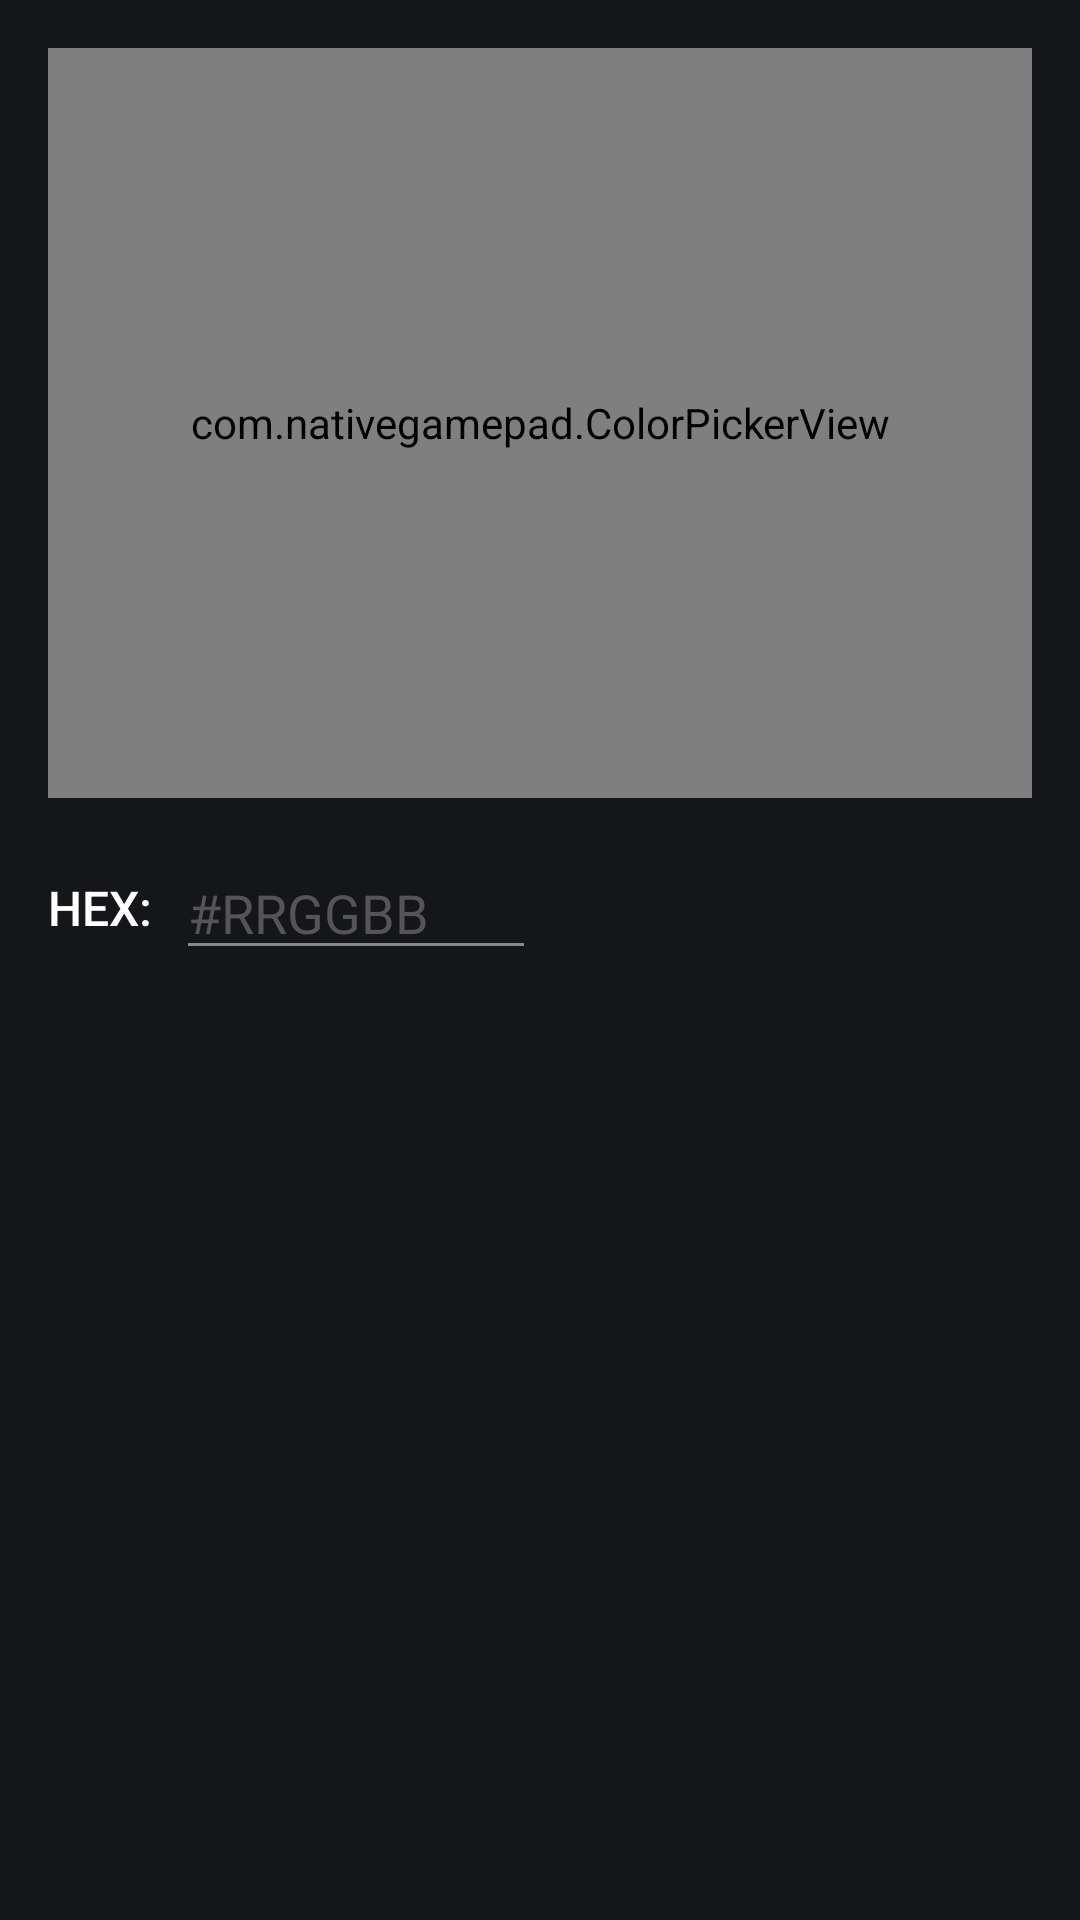

The Android layout XML behind this screen, and the referenced resources:
<!-- AndroidManifest.xml: application theme AppTheme -->
<!-- res/layout/dialog_theme_settings.xml -->
<?xml version="1.0" encoding="utf-8"?>
<LinearLayout xmlns:android="http://schemas.android.com/apk/res/android"
    android:layout_width="match_parent"
    android:layout_height="wrap_content"
    android:orientation="vertical"
    android:padding="16dp"
    android:background="#14161A">



    <com.nativegamepad.ColorPickerView
        android:id="@+id/colorPicker"
        android:layout_width="match_parent"
        android:layout_height="250dp"
        android:layout_marginBottom="16dp" />

    <LinearLayout
        android:layout_width="match_parent"
        android:layout_height="wrap_content"
        android:orientation="horizontal"
        android:gravity="center_vertical">
        
        <TextView
            android:layout_width="wrap_content"
            android:layout_height="wrap_content"
            android:text="HEX:"
            android:textColor="#FFFFFF"
            android:textSize="16sp"
            android:fontFamily="sans-serif-medium"
            android:layout_marginEnd="8dp"/>
            
        <EditText
            android:id="@+id/etHexCode"
            android:layout_width="120dp"
            android:layout_height="wrap_content"
            android:textColor="#FFFFFF"
            android:backgroundTint="#888888"
            android:hint="#RRGGBB"
            android:textColorHint="#555555"
            android:inputType="textNoSuggestions"
            android:maxLines="1" />
    </LinearLayout>

</LinearLayout>
<!-- resources referenced by this layout -->
<resources>
  <style name="AppTheme" parent="Theme.MaterialComponents.NoActionBar">
          <item name="colorPrimary">#45A29E</item>
          <item name="colorSecondary">#66FCF1</item>
          <item name="colorOnSurface">#EDEEF0</item>
          <item name="android:statusBarColor">#0B0C10</item>
          <item name="android:navigationBarColor">#0B0C10</item>
          <item name="android:windowBackground">#0B0C10</item>
      </style>
</resources>
